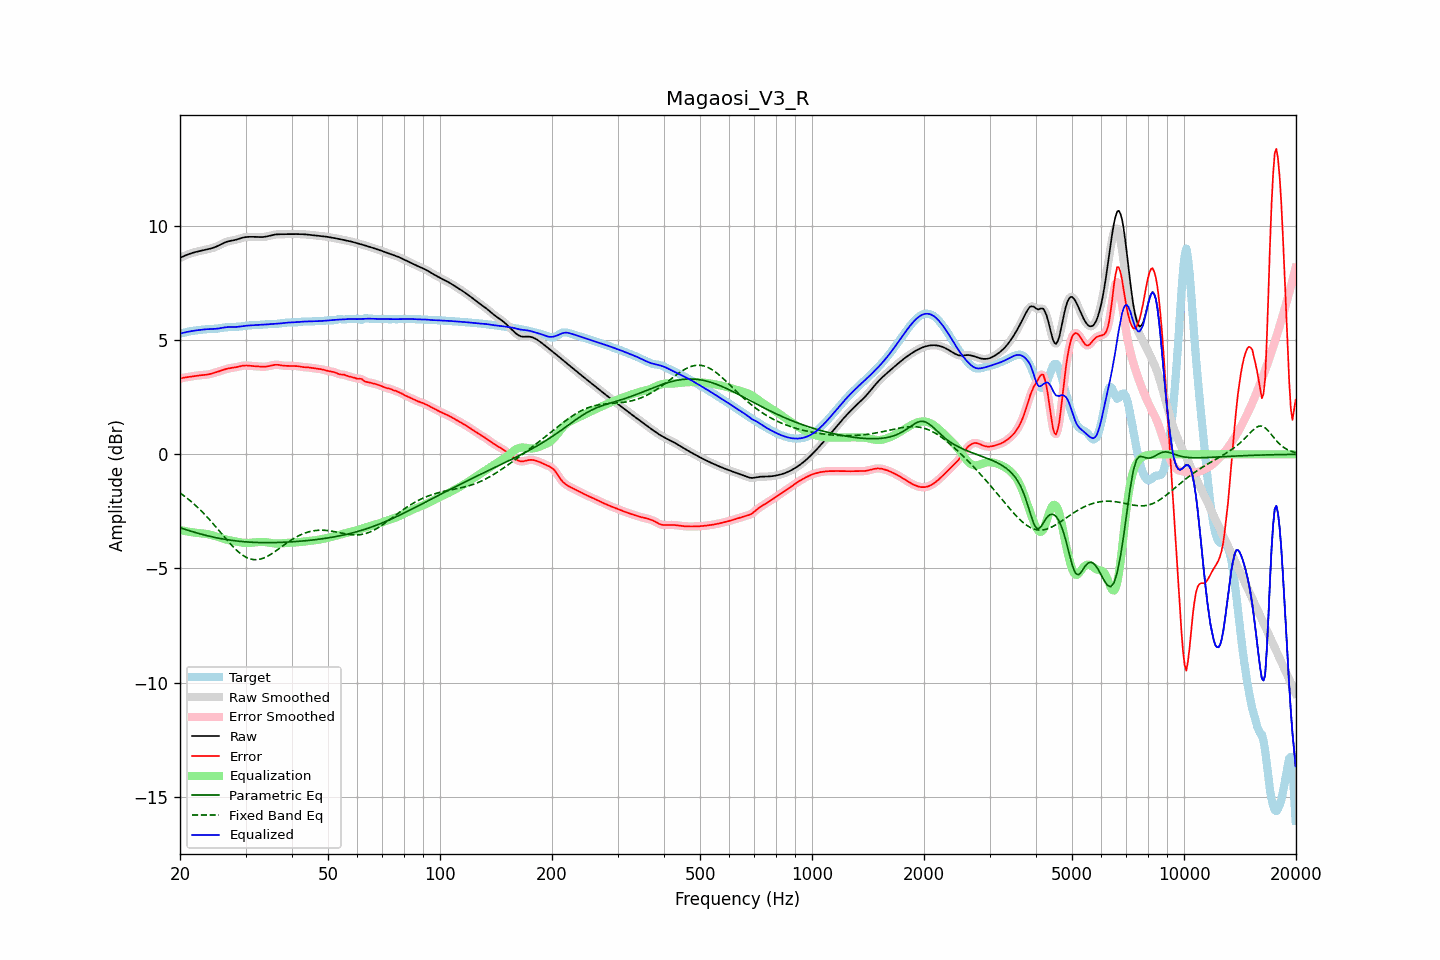

The table this chart was drawn from, first rows:
frequency, raw, error, smoothed, error_smoothed, equalization, parametric_eq, fixed_band_eq, equalized_raw, equalized_smoothed, target
20.00, 8.60, 3.31, 8.60, 3.31, -3.31, -3.21, -1.69, 5.28, 5.28, 5.29
20.20, 8.63, 3.33, 8.63, 3.33, -3.33, -3.24, -1.74, 5.30, 5.30, 5.30
20.40, 8.67, 3.35, 8.67, 3.35, -3.35, -3.26, -1.79, 5.32, 5.32, 5.32
20.61, 8.70, 3.36, 8.70, 3.36, -3.36, -3.28, -1.85, 5.34, 5.34, 5.33
20.81, 8.73, 3.37, 8.73, 3.38, -3.37, -3.31, -1.90, 5.35, 5.35, 5.35
21.02, 8.75, 3.39, 8.76, 3.39, -3.39, -3.33, -1.96, 5.37, 5.37, 5.37
21.23, 8.78, 3.40, 8.78, 3.40, -3.40, -3.35, -2.01, 5.38, 5.38, 5.39
21.44, 8.80, 3.41, 8.80, 3.41, -3.41, -3.37, -2.07, 5.39, 5.39, 5.40
21.66, 8.83, 3.42, 8.83, 3.42, -3.42, -3.39, -2.13, 5.41, 5.41, 5.41
21.87, 8.85, 3.43, 8.85, 3.43, -3.43, -3.41, -2.20, 5.42, 5.42, 5.42
22.09, 8.86, 3.44, 8.86, 3.44, -3.44, -3.44, -2.26, 5.43, 5.43, 5.42
22.31, 8.88, 3.45, 8.88, 3.45, -3.45, -3.46, -2.33, 5.44, 5.44, 5.43
22.54, 8.90, 3.46, 8.90, 3.46, -3.45, -3.47, -2.39, 5.44, 5.44, 5.44
22.76, 8.91, 3.46, 8.91, 3.46, -3.46, -3.49, -2.46, 5.45, 5.45, 5.45
22.99, 8.93, 3.47, 8.93, 3.47, -3.47, -3.51, -2.53, 5.46, 5.46, 5.46
23.22, 8.94, 3.47, 8.94, 3.47, -3.48, -3.53, -2.61, 5.47, 5.47, 5.47
23.45, 8.96, 3.48, 8.96, 3.48, -3.48, -3.55, -2.68, 5.47, 5.47, 5.48
23.69, 8.97, 3.49, 8.97, 3.49, -3.50, -3.57, -2.76, 5.48, 5.48, 5.48
23.92, 8.99, 3.51, 8.99, 3.51, -3.51, -3.58, -2.83, 5.48, 5.48, 5.49
24.16, 9.01, 3.52, 9.01, 3.52, -3.52, -3.60, -2.91, 5.49, 5.49, 5.49
24.40, 9.03, 3.54, 9.03, 3.54, -3.54, -3.62, -2.99, 5.49, 5.49, 5.49
24.65, 9.05, 3.56, 9.05, 3.56, -3.56, -3.63, -3.07, 5.49, 5.49, 5.49
24.89, 9.08, 3.58, 9.08, 3.58, -3.58, -3.65, -3.16, 5.50, 5.50, 5.50
25.14, 9.11, 3.61, 9.11, 3.61, -3.61, -3.66, -3.24, 5.50, 5.50, 5.50
25.39, 9.14, 3.63, 9.14, 3.63, -3.63, -3.67, -3.32, 5.51, 5.51, 5.51
25.65, 9.18, 3.65, 9.18, 3.65, -3.65, -3.69, -3.40, 5.52, 5.52, 5.52
25.91, 9.21, 3.68, 9.21, 3.68, -3.68, -3.70, -3.49, 5.54, 5.54, 5.54
26.16, 9.25, 3.70, 9.25, 3.70, -3.70, -3.71, -3.57, 5.55, 5.55, 5.55
26.43, 9.28, 3.72, 9.28, 3.72, -3.72, -3.72, -3.65, 5.56, 5.56, 5.56
26.69, 9.30, 3.74, 9.30, 3.74, -3.74, -3.74, -3.74, 5.57, 5.57, 5.56
26.96, 9.33, 3.76, 9.33, 3.76, -3.75, -3.75, -3.82, 5.57, 5.57, 5.57
27.23, 9.34, 3.77, 9.34, 3.77, -3.77, -3.76, -3.90, 5.57, 5.57, 5.57
27.50, 9.36, 3.78, 9.36, 3.78, -3.78, -3.77, -3.97, 5.57, 5.57, 5.57
27.77, 9.37, 3.79, 9.37, 3.79, -3.80, -3.78, -4.05, 5.57, 5.57, 5.58
28.05, 9.38, 3.80, 9.38, 3.80, -3.81, -3.79, -4.12, 5.57, 5.57, 5.58
28.33, 9.40, 3.82, 9.40, 3.82, -3.82, -3.79, -4.19, 5.58, 5.58, 5.58
28.62, 9.42, 3.83, 9.42, 3.83, -3.84, -3.80, -4.25, 5.58, 5.58, 5.59
28.90, 9.44, 3.85, 9.45, 3.85, -3.85, -3.81, -4.31, 5.59, 5.59, 5.60
29.19, 9.47, 3.87, 9.47, 3.87, -3.86, -3.82, -4.37, 5.60, 5.60, 5.60
29.48, 9.49, 3.88, 9.49, 3.88, -3.87, -3.82, -4.42, 5.62, 5.61, 5.61
29.78, 9.50, 3.89, 9.50, 3.89, -3.88, -3.83, -4.47, 5.62, 5.62, 5.62
30.08, 9.51, 3.89, 9.51, 3.89, -3.88, -3.83, -4.50, 5.63, 5.63, 5.62
30.38, 9.52, 3.89, 9.52, 3.89, -3.88, -3.84, -4.54, 5.64, 5.64, 5.63
30.68, 9.52, 3.88, 9.52, 3.88, -3.88, -3.84, -4.57, 5.64, 5.64, 5.64
30.99, 9.52, 3.87, 9.52, 3.87, -3.88, -3.85, -4.59, 5.65, 5.65, 5.65
31.30, 9.52, 3.87, 9.52, 3.87, -3.87, -3.85, -4.60, 5.65, 5.65, 5.66
31.61, 9.52, 3.86, 9.52, 3.86, -3.86, -3.86, -4.61, 5.66, 5.66, 5.66
31.93, 9.52, 3.85, 9.52, 3.85, -3.85, -3.86, -4.62, 5.67, 5.67, 5.67
32.24, 9.52, 3.85, 9.52, 3.85, -3.85, -3.86, -4.61, 5.67, 5.67, 5.67
32.57, 9.51, 3.85, 9.51, 3.84, -3.84, -3.86, -4.60, 5.67, 5.67, 5.67
32.89, 9.51, 3.84, 9.51, 3.84, -3.84, -3.87, -4.59, 5.67, 5.67, 5.67
33.22, 9.51, 3.84, 9.51, 3.83, -3.84, -3.87, -4.57, 5.68, 5.68, 5.68
33.55, 9.52, 3.83, 9.52, 3.83, -3.84, -3.87, -4.54, 5.68, 5.68, 5.68
33.89, 9.53, 3.84, 9.53, 3.84, -3.84, -3.87, -4.51, 5.68, 5.68, 5.69
34.23, 9.54, 3.85, 9.54, 3.85, -3.85, -3.87, -4.48, 5.69, 5.69, 5.70
34.57, 9.56, 3.86, 9.56, 3.86, -3.86, -3.87, -4.44, 5.69, 5.69, 5.70
34.92, 9.58, 3.88, 9.58, 3.88, -3.88, -3.87, -4.40, 5.70, 5.70, 5.70
35.27, 9.59, 3.89, 9.59, 3.89, -3.89, -3.87, -4.36, 5.70, 5.70, 5.70
35.62, 9.61, 3.91, 9.61, 3.91, -3.90, -3.87, -4.31, 5.71, 5.71, 5.70
35.97, 9.62, 3.92, 9.62, 3.92, -3.91, -3.87, -4.26, 5.71, 5.71, 5.70
... 635 more rows
